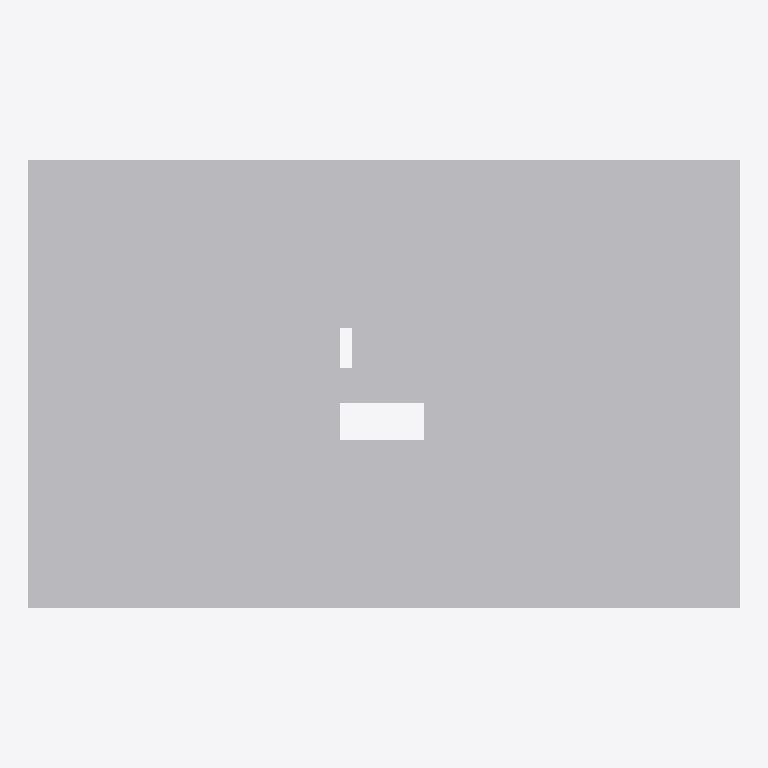
Plan cut of the same IFC building model at storey 'GROUND FLOOR' (level 3.00 m, cut at 4.40 m), seen from above with north up, elements coloured by IFC class (only those large enough to see are counted): 36 other elements (light grey). No cut surface shows.
Extent 50.0 m × 31.4 m × 60.2 m (x, y, z). Storeys (20): BASEMENT at 0.00 m; GROUND FLOOR at 3.00 m; 1ST FLOOR at 6.00 m; 2ND at 9.20 m; 3RD at 12.40 m; 4TH at 15.60 m; 5TH at 18.80 m; 6TH at 22.00 m; 7TH at 25.20 m; 8TH at 28.40 m; 9TH at 31.60 m; 10TH at 34.80 m; 11TH at 38.00 m; 12TH at 41.20 m; 13TH at 44.40 m; 14TH at 47.60 m. Elements (664): 664 IfcStructuralSurfaceMember.

HEADER;
FILE_DESCRIPTION(('ViewDefinition[StructuralAnalysisView]'),'2;1');
FILE_NAME('building_02.ifc','2020-04-23T14:01:30',('Ioannis'),('xx'),'17.0.1','ETABS','None');
FILE_SCHEMA(('IFC4'));
ENDSEC;
DATA;
#4=IFCPROJECT('1MU2Eghl95d8holLZZ4sb_',#3,'building_02.$et',$,$,$,$,(#9),#10);
#5=IFCSITE('0LXyvECrj8BB7ZjxnBh2mD',#3,'Default Site',$,$,$,$,$,.ELEMENT.,$,$,$,$,$);
#6=IFCBUILDING('1$F6AcH3r3bOaV2gcqTJs7',#3,'Default Building',$,$,$,$,$,.ELEMENT.,$,$,$);
#31832=IFCBUILDINGSTOREY('3K27jnzYj9sOdEt74pisZC',#3,'BASEMENT',$,$,$,$,$,.ELEMENT.,0.0);
#31833=IFCBUILDINGSTOREY('3kTRE42wX4kB0pqbAdLHDd',#3,'GROUND FLOOR',$,$,$,$,$,.ELEMENT.,3000.0);
#31834=IFCBUILDINGSTOREY('1qfrCenUXCixEExD_yw5Mn',#3,'1ST FLOOR',$,$,$,$,$,.ELEMENT.,6000.0);
#31835=IFCBUILDINGSTOREY('3puoyQI_j1Uez6LjkHqX1I',#3,'2ND',$,$,$,$,$,.ELEMENT.,9200.0);
#31836=IFCBUILDINGSTOREY('2$4JrmGnbCQwfpaadD7BG7',#3,'3RD',$,$,$,$,$,.ELEMENT.,12400.0);
#31837=IFCBUILDINGSTOREY('0AgJJYqL56of$q1AQo74xa',#3,'4TH',$,$,$,$,$,.ELEMENT.,15600.0);
#31838=IFCBUILDINGSTOREY('2rBUbR4VL2of_0phlxUN5I',#3,'5TH',$,$,$,$,$,.ELEMENT.,18800.0);
#31839=IFCBUILDINGSTOREY('3tBMIZPVD02fexC_VmzJ5W',#3,'6TH',$,$,$,$,$,.ELEMENT.,22000.0);
#31840=IFCBUILDINGSTOREY('2kVlklX7510xWhq7J2dzDk',#3,'7TH',$,$,$,$,$,.ELEMENT.,25200.0);
#31841=IFCBUILDINGSTOREY('3ezgr0Iwb0axh1SAYNVZFV',#3,'8TH',$,$,$,$,$,.ELEMENT.,28400.0);
#31842=IFCBUILDINGSTOREY('0WkpqH0eLAWQwKw2b58nTC',#3,'9TH',$,$,$,$,$,.ELEMENT.,31600.0);
#31843=IFCBUILDINGSTOREY('2_8KwLM$1EJ8IE72QrOh0F',#3,'10TH',$,$,$,$,$,.ELEMENT.,34800.0);
#31844=IFCBUILDINGSTOREY('0uMrGB$Wz4zwqflYts$1C9',#3,'11TH',$,$,$,$,$,.ELEMENT.,38000.0);
#31845=IFCBUILDINGSTOREY('3eLSnJHkX9IRIkkQA_055T',#3,'12TH',$,$,$,$,$,.ELEMENT.,41200.0);
#31846=IFCBUILDINGSTOREY('21gbkTIYL6CA$Tr1ELwiQJ',#3,'13TH',$,$,$,$,$,.ELEMENT.,44400.0);
#31847=IFCBUILDINGSTOREY('1a1poSiwj3Wg95NtO6VtE7',#3,'14TH',$,$,$,$,$,.ELEMENT.,47600.0);
#31848=IFCBUILDINGSTOREY('2BVLLOOXn5vPHDPDT8QhMr',#3,'15TH',$,$,$,$,$,.ELEMENT.,50800.0);
#31849=IFCBUILDINGSTOREY('0YqM6abMPBJxY67XHWnEyA',#3,'16TH',$,$,$,$,$,.ELEMENT.,54000.0);
#31850=IFCBUILDINGSTOREY('0kHyucr5bF99kQ3jybtFeA',#3,'17TH',$,$,$,$,$,.ELEMENT.,57200.0);
#31851=IFCBUILDINGSTOREY('17VM3lxnTAmAsGH69iFCxz',#3,'ROOF',$,$,$,$,$,.ELEMENT.,60200.0);
#26116=IFCSTRUCTURALSURFACEMEMBER('2v2zbtMavCUv4$UquJwvIb',#129,'18',$,$,#130,#26124,.SHELL.,175.0);
#26062=IFCSTRUCTURALSURFACEMEMBER('3Pv5xW9inFXwJXWOhUEqxn',#129,'14',$,$,#130,#26070,.SHELL.,175.0);
#25663=IFCSTRUCTURALSURFACEMEMBER('1hY90J0DjA1OcDBXHXbneK',#129,'1',$,$,#130,#25671,.BENDING_ELEMENT.,200.0);
#25690=IFCSTRUCTURALSURFACEMEMBER('1mzKQRBx93QPoLSepbCr7D',#129,'4',$,$,#130,#25698,.BENDING_ELEMENT.,200.0);
#26035=IFCSTRUCTURALSURFACEMEMBER('3Ihv0x7B9EkxDeKKvTiE4X',#129,'10',$,$,#130,#26043,.SHELL.,175.0);
#26089=IFCSTRUCTURALSURFACEMEMBER('0cicVckhz7YQRUYIt0CN2b',#129,'16',$,$,#130,#26097,.SHELL.,175.0);
#25615=IFCSTRUCTURALSURFACEMEMBER('0gJLLepfrEp8RgPPYETSrR',#129,'43',$,$,#130,#25623,.SHELL.,175.0);
#25744=IFCSTRUCTURALSURFACEMEMBER('27D5UTQy1EoO3BQekz$5xi',#129,'3',$,$,#130,#25752,.BENDING_ELEMENT.,200.0);
#25798=IFCSTRUCTURALSURFACEMEMBER('3t0yROaGz2XBGFukXI2dbk',#129,'7',$,$,#130,#25806,.BENDING_ELEMENT.,200.0);
#25534=IFCSTRUCTURALSURFACEMEMBER('0BX7pAgZ53HhY0k5kamFUD',#129,'38',$,$,#130,#25542,.SHELL.,175.0);
#25771=IFCSTRUCTURALSURFACEMEMBER('3T8my8MBnEeRFEW5laDoco',#129,'6',$,$,#130,#25779,.BENDING_ELEMENT.,125.0);
#26251=IFCSTRUCTURALSURFACEMEMBER('1CvLY$Unz1vefpjw4WcT9$',#129,'27',$,$,#130,#26259,.SHELL.,175.0);
#26305=IFCSTRUCTURALSURFACEMEMBER('1kQLAiDiXF1vqDl4$D11p1',#129,'29',$,$,#130,#26313,.SHELL.,175.0);
#26278=IFCSTRUCTURALSURFACEMEMBER('3rYOHD3EX9$RQxCbqBP7_1',#129,'28',$,$,#130,#26286,.SHELL.,175.0);
#26332=IFCSTRUCTURALSURFACEMEMBER('3iavCLtl9FTOCE4llM4TzU',#129,'30',$,$,#130,#26340,.SHELL.,175.0);
#31754=IFCSTRUCTURALSURFACEMEMBER('2NkkZiIkXATuXFJXnpsAdS',#129,'695',$,$,#130,#31762,.BENDING_ELEMENT.,200.0);
#25588=IFCSTRUCTURALSURFACEMEMBER('0jqBHtkgj9rA7x3dOmoNnZ',#129,'41',$,$,#130,#25596,.SHELL.,175.0);
#25846=IFCSTRUCTURALSURFACEMEMBER('0e4mHBZ9f2UPWB_h7MyfD5',#129,'2',$,$,#130,#25854,.SHELL.,175.0);
#25900=IFCSTRUCTURALSURFACEMEMBER('3b8CYsDJX1P8LTWviHVeLp',#129,'144',$,$,#130,#25908,.SHELL.,175.0);
#25483=IFCSTRUCTURALSURFACEMEMBER('287ejU7ULB_8nMka8Dt14Q',#129,'12',$,$,#130,#25491,.BENDING_ELEMENT.,200.0);
#25510=IFCSTRUCTURALSURFACEMEMBER('08SxYyqp11GPpG9kzFErkn',#129,'11',$,$,#130,#25517,.SHELL.,175.0);
#25561=IFCSTRUCTURALSURFACEMEMBER('2_b8gdKkP4eeidHWmsDZrc',#129,'40',$,$,#130,#25569,.SHELL.,175.0);
#25873=IFCSTRUCTURALSURFACEMEMBER('3wRLvHfTP5zxo3CKo9bWD0',#129,'123',$,$,#130,#25881,.SHELL.,175.0);
#25927=IFCSTRUCTURALSURFACEMEMBER('0NFEfQAmT1vPhgxiDQTYTk',#129,'165',$,$,#130,#25935,.SHELL.,175.0);
#25954=IFCSTRUCTURALSURFACEMEMBER('1AAeoJh0n9teGDPM7KdHVn',#129,'228',$,$,#130,#25962,.SHELL.,175.0);
#25981=IFCSTRUCTURALSURFACEMEMBER('0W64RJ9OTCMQYskhgnXyh8',#129,'270',$,$,#130,#25989,.SHELL.,175.0);
#26170=IFCSTRUCTURALSURFACEMEMBER('0zrx46xmvAIPsNypW9Lz8y',#129,'21',$,$,#130,#26178,.SHELL.,175.0);
#26224=IFCSTRUCTURALSURFACEMEMBER('0CHNHlZG1CnvAOeajYHUgZ',#129,'25',$,$,#130,#26232,.SHELL.,175.0);
#25717=IFCSTRUCTURALSURFACEMEMBER('34q8QOY5zAvRfOrufmVcyr',#129,'5',$,$,#130,#25725,.BENDING_ELEMENT.,200.0);
#26143=IFCSTRUCTURALSURFACEMEMBER('1Mah4fMWr2BfRFjRtT9rUC',#129,'20',$,$,#130,#26151,.SHELL.,175.0);
#26197=IFCSTRUCTURALSURFACEMEMBER('3nx_3Z22j7yBn$drnrpr_B',#129,'24',$,$,#130,#26205,.SHELL.,175.0);
#31781=IFCSTRUCTURALSURFACEMEMBER('2eGgsNgvzFfPX6h2Kf7Oeo',#129,'8',$,$,#130,#31789,.SHELL.,175.0);
#26629=IFCSTRUCTURALSURFACEMEMBER('2WnA4qsXP8rA6yedyX1Gx3',#129,'50',$,$,#130,#26637,.SHELL.,175.0);
#26008=IFCSTRUCTURALSURFACEMEMBER('0H6iSUB81CsPaYLiJrhHM1',#129,'292',$,$,#130,#26016,.SHELL.,175.0);
#25825=IFCSTRUCTURALSURFACEMEMBER('16Vb6cbwvEMx0xcq8gf$Dv',#129,'13',$,$,#130,#25831,.SHELL.,175.0);
#25642=IFCSTRUCTURALSURFACEMEMBER('3cmJ1C37vDPwAF7GQ6S4rp',#129,'44',$,$,#130,#25648,.SHELL.,175.0);
ENDSEC;
